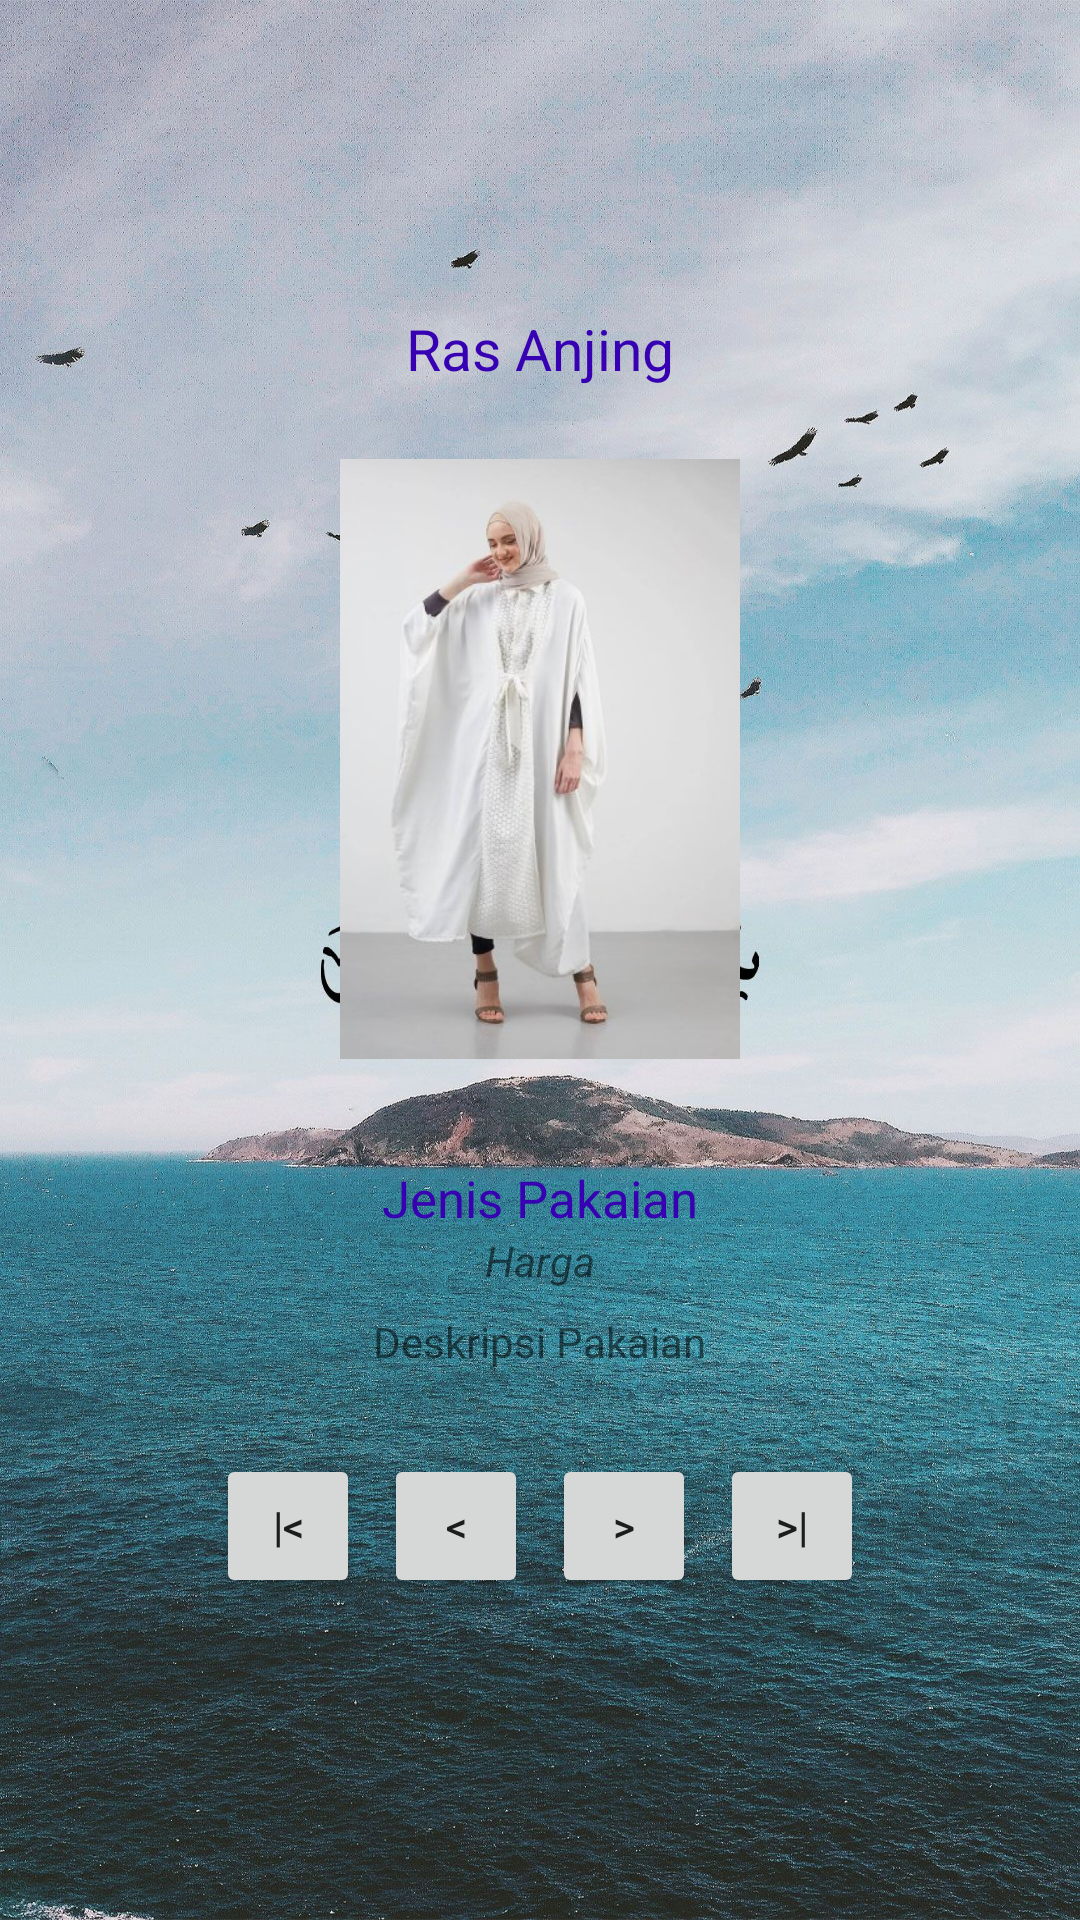

This screen was rendered from an Android layout file. Write that file and the resources it references.
<!-- AndroidManifest.xml: application theme Theme.KatalogPakaianMuslim -->
<!-- res/layout/activity_profil_muslim.xml -->
<?xml version="1.0" encoding="utf-8"?>
<LinearLayout
    xmlns:android="http://schemas.android.com/apk/res/android"
    xmlns:app="http://schemas.android.com/apk/res-auto"
    xmlns:tools="http://schemas.android.com/tools"
    android:layout_width="match_parent"
    android:layout_height="match_parent"
    android:orientation="vertical"
    android:gravity="center"
    android:background="@drawable/ground"
    android:padding="24dp"
    tools:context=".MainActivity">

    <TextView
        android:id="@+id/txJudul"
        android:layout_width="wrap_content"
        android:layout_height="wrap_content"
        android:text="Ras Anjing"
        android:textColor="@color/design_default_color_primary_dark"
        android:textSize="19sp"
        android:layout_marginBottom="24dp"
        />

    <ImageView
        android:id="@+id/gambarPakaian"
        android:layout_width="wrap_content"
        android:layout_height="200dp"
        android:src="@drawable/bb"
        android:scaleType="fitCenter"
        android:layout_marginBottom="16dp"
        />
    <TextView
        android:id="@+id/txJenis"
        android:layout_width="wrap_content"
        android:layout_height="wrap_content"
        android:textColor="#ffffff"
        />

    <TextView
        android:id="@+id/txBaju"
        android:layout_width="wrap_content"
        android:layout_height="wrap_content"
        android:text="Jenis Pakaian"
        android:textColor="@color/design_default_color_primary_dark"
        android:textSize="17sp"
        />
    <TextView
        android:id="@+id/txHarga"
        android:layout_width="wrap_content"
        android:layout_height="wrap_content"
        android:textStyle="italic"
        android:text="Harga" />
    <TextView
        android:id="@+id/txDeskripsi"
        android:layout_marginTop="8dp"
        android:layout_width="wrap_content"
        android:layout_height="wrap_content"
        android:gravity="center"
        android:text="Deskripsi Pakaian" />

    <LinearLayout
        android:layout_marginTop="24dp"
        android:layout_width="match_parent"
        android:layout_height="wrap_content"
        android:orientation="horizontal"
        android:gravity="center"
        >
        <Button
            android:id="@+id/btnPertama"
            android:layout_width="wrap_content"
            android:layout_height="wrap_content"
            style="@style/Widget.AppCompat.Button.Small"
            android:text="|&lt;"
            android:layout_margin="4dp"
            />
        <Button
            android:id="@+id/btnSebelumnya"
            android:layout_width="wrap_content"
            android:layout_height="wrap_content"
            style="@style/Widget.AppCompat.Button.Small"
            android:text="&lt;"
            android:layout_margin="4dp"
            />
        <Button
            android:id="@+id/btnBerikutnya"
            android:layout_width="wrap_content"
            android:layout_height="wrap_content"
            style="@style/Widget.AppCompat.Button.Small"
            android:text="&gt;"
            android:layout_margin="4dp"
            />
        <Button
            android:id="@+id/btnTerakhir"
            android:layout_width="wrap_content"
            android:layout_height="wrap_content"
            style="@style/Widget.AppCompat.Button.Small"
            android:text="&gt;|"
            android:layout_margin="4dp"
            />
    </LinearLayout>
</LinearLayout>
<!-- resources referenced by this layout -->
<resources>
  <!-- drawable bb: jpg bitmap (drawable, 14943 bytes) -->
  <!-- drawable ground: jpg bitmap (drawable, 586885 bytes) -->
  <style name="Theme.KatalogPakaianMuslim" parent="Theme.MaterialComponents.DayNight.DarkActionBar">
          
          <item name="colorPrimary">@color/purple_500</item>
          <item name="colorPrimaryVariant">@color/purple_700</item>
          <item name="colorOnPrimary">@color/white</item>
          
          <item name="colorSecondary">@color/teal_200</item>
          <item name="colorSecondaryVariant">@color/teal_700</item>
          <item name="colorOnSecondary">@color/black</item>
          
          <item name="android:statusBarColor" tools:targetApi="l">?attr/colorPrimaryVariant</item>
          
      </style>
  <!-- not gathered from this repository: default colours our renderer supplied (Android Studio template values) -->
  <color name="purple_500">#FF6200EE</color>
  <color name="purple_700">#FF3700B3</color>
  <color name="teal_200">#FF03DAC5</color>
  <color name="teal_700">#FF018786</color>
  <color name="black">#FF000000</color>
  <color name="white">#FFFFFFFF</color>
</resources>
